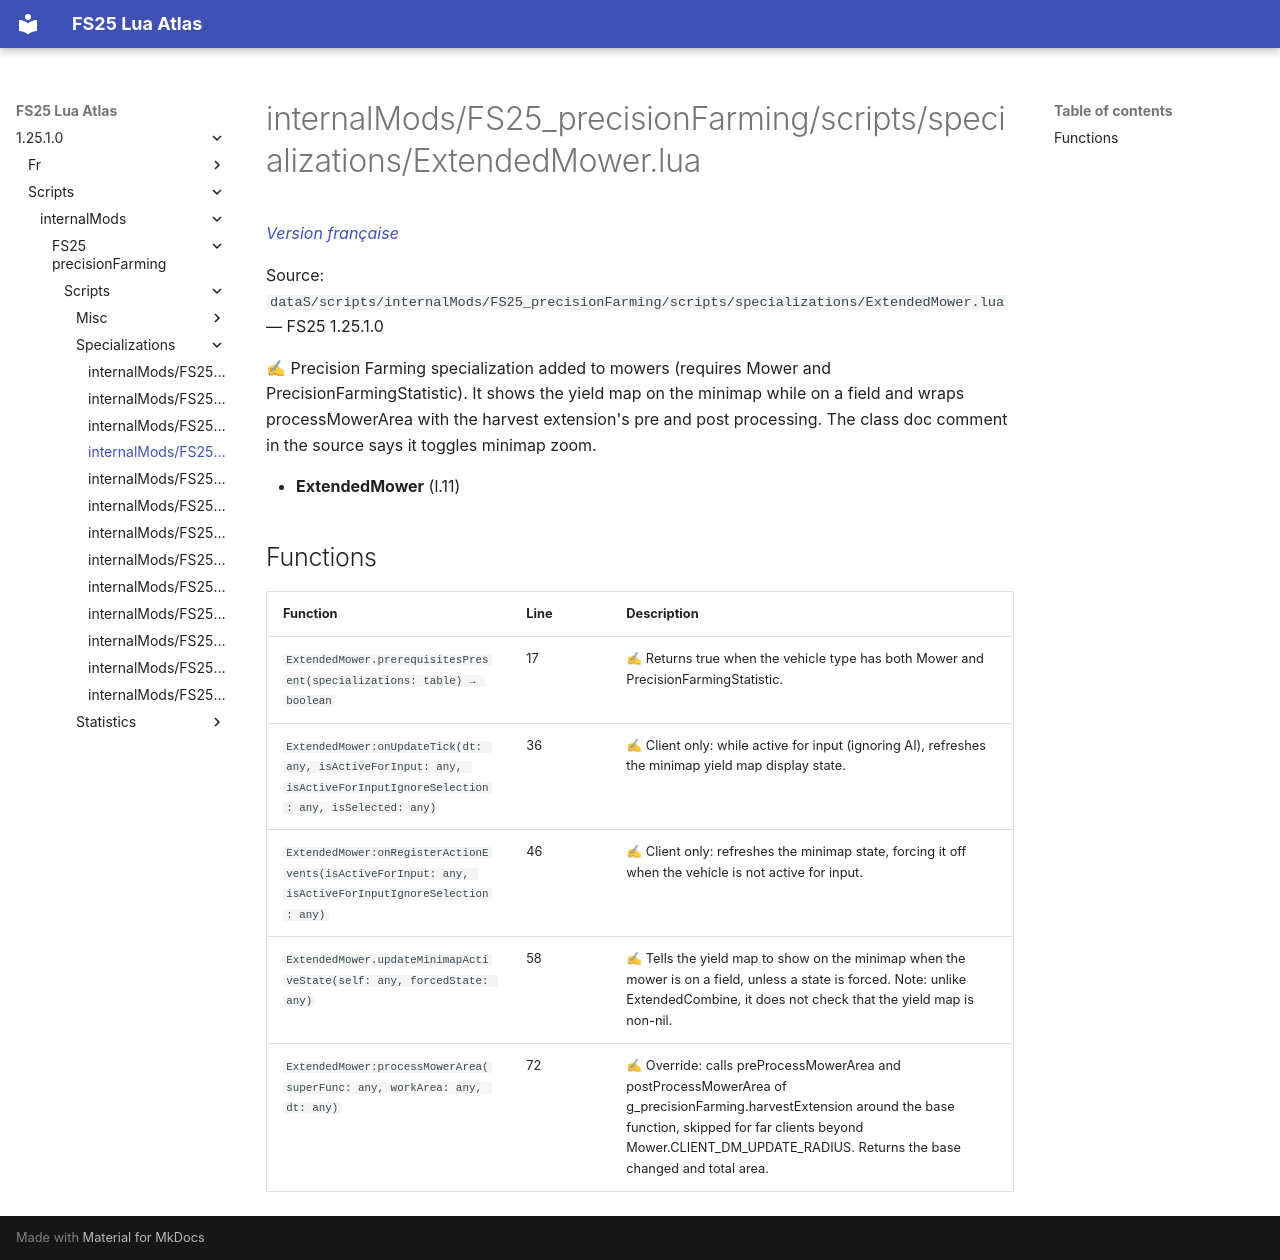

repository: Tim0219800/fs25-lua-atlas · page: 1.25.1.0/scripts/internalMods/FS25_precisionFarming/scripts/specializations/ExtendedMower.html · generator: mkdocs

# internalMods/FS25_precisionFarming/scripts/specializations/ExtendedMower.lua

*[Version française](../../../../../fr/scripts/internalMods/FS25_precisionFarming/scripts/specializations/ExtendedMower.md)*

Source: `dataS/scripts/internalMods/FS25_precisionFarming/scripts/specializations/ExtendedMower.lua` — FS25 1.25.1.0

✍ Precision Farming specialization added to mowers (requires Mower and PrecisionFarmingStatistic). It shows the yield map on the minimap while on a field and wraps processMowerArea with the harvest extension's pre and post processing. The class doc comment in the source says it toggles minimap zoom.

- **ExtendedMower** (l.11)

## Functions

| Function | Line | Description |
|---|---|---|
| `ExtendedMower.prerequisitesPresent(specializations: table) → boolean` | 17 | ✍ Returns true when the vehicle type has both Mower and PrecisionFarmingStatistic. |
| `ExtendedMower:onUpdateTick(dt: any, isActiveForInput: any, isActiveForInputIgnoreSelection: any, isSelected: any)` | 36 | ✍ Client only: while active for input (ignoring AI), refreshes the minimap yield map display state. |
| `ExtendedMower:onRegisterActionEvents(isActiveForInput: any, isActiveForInputIgnoreSelection: any)` | 46 | ✍ Client only: refreshes the minimap state, forcing it off when the vehicle is not active for input. |
| `ExtendedMower.updateMinimapActiveState(self: any, forcedState: any)` | 58 | ✍ Tells the yield map to show on the minimap when the mower is on a field, unless a state is forced. Note: unlike ExtendedCombine, it does not check that the yield map is non-nil. |
| `ExtendedMower:processMowerArea(superFunc: any, workArea: any, dt: any)` | 72 | ✍ Override: calls preProcessMowerArea and postProcessMowerArea of g_precisionFarming.harvestExtension around the base function, skipped for far clients beyond Mower.CLIENT_DM_UPDATE_RADIUS. Returns the base changed and total area. |
